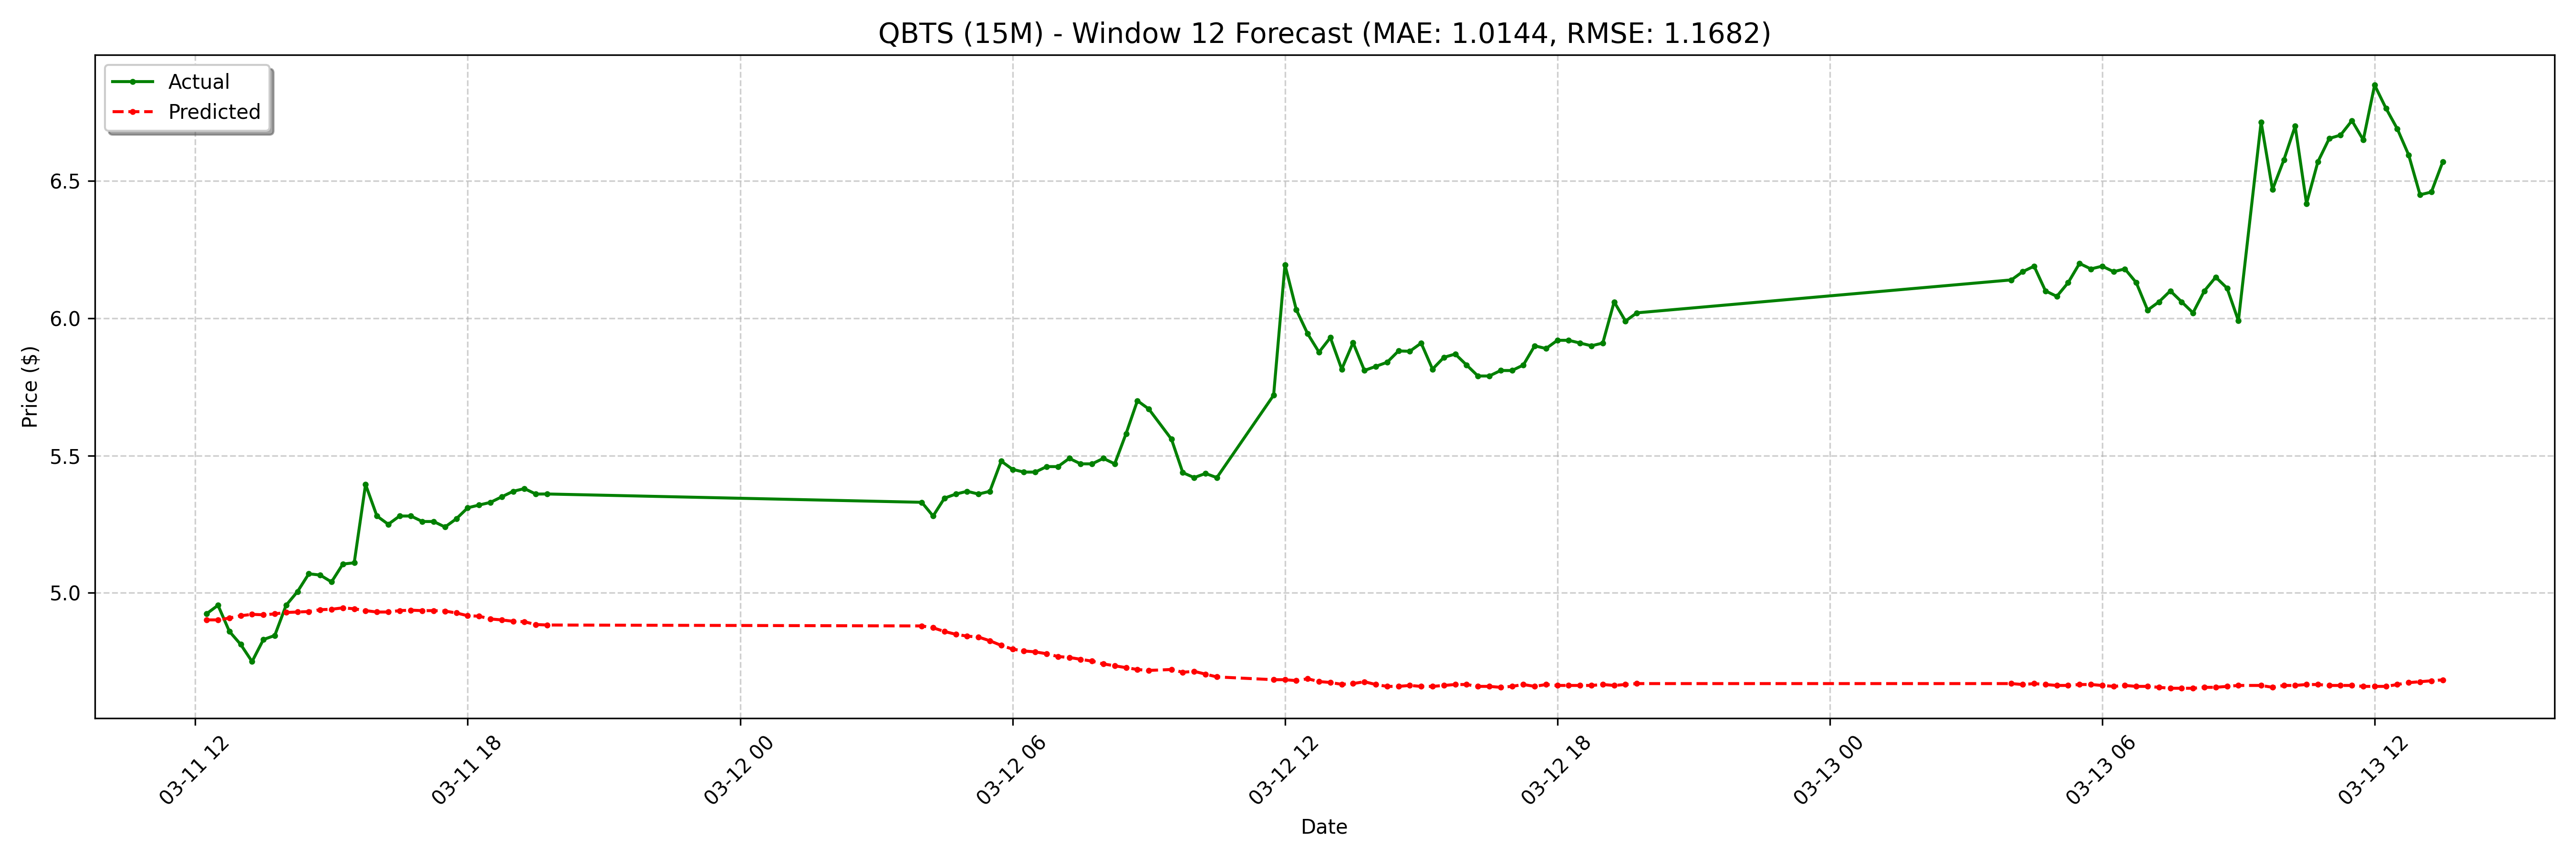

The table this chart was drawn from, first rows:
date, actual, forecast
2025-03-11 12:15:00-04:00, 4.924, 4.902
2025-03-11 12:30:00-04:00, 4.955, 4.902
2025-03-11 12:45:00-04:00, 4.86, 4.908
2025-03-11 13:00:00-04:00, 4.812, 4.917
2025-03-11 13:15:00-04:00, 4.75, 4.922
2025-03-11 13:30:00-04:00, 4.83, 4.92
2025-03-11 13:45:00-04:00, 4.845, 4.924
2025-03-11 14:00:00-04:00, 4.955, 4.929
2025-03-11 14:15:00-04:00, 5.005, 4.93
2025-03-11 14:30:00-04:00, 5.07, 4.932
2025-03-11 14:45:00-04:00, 5.065, 4.939
2025-03-11 15:00:00-04:00, 5.04, 4.94
2025-03-11 15:15:00-04:00, 5.105, 4.946
2025-03-11 15:30:00-04:00, 5.11, 4.942
2025-03-11 15:45:00-04:00, 5.395, 4.935
2025-03-11 16:00:00-04:00, 5.28, 4.93
2025-03-11 16:15:00-04:00, 5.25, 4.93
2025-03-11 16:30:00-04:00, 5.28, 4.935
2025-03-11 16:45:00-04:00, 5.28, 4.937
2025-03-11 17:00:00-04:00, 5.26, 4.935
2025-03-11 17:15:00-04:00, 5.26, 4.935
2025-03-11 17:30:00-04:00, 5.24, 4.934
2025-03-11 17:45:00-04:00, 5.27, 4.927
2025-03-11 18:00:00-04:00, 5.31, 4.917
2025-03-11 18:15:00-04:00, 5.32, 4.915
2025-03-11 18:30:00-04:00, 5.33, 4.905
2025-03-11 18:45:00-04:00, 5.35, 4.902
2025-03-11 19:00:00-04:00, 5.37, 4.897
2025-03-11 19:15:00-04:00, 5.38, 4.895
2025-03-11 19:30:00-04:00, 5.36, 4.885
2025-03-11 19:45:00-04:00, 5.36, 4.883
2025-03-12 04:00:00-04:00, 5.33, 4.88
2025-03-12 04:15:00-04:00, 5.28, 4.873
2025-03-12 04:30:00-04:00, 5.345, 4.859
2025-03-12 04:45:00-04:00, 5.36, 4.849
2025-03-12 05:00:00-04:00, 5.37, 4.843
2025-03-12 05:15:00-04:00, 5.36, 4.839
2025-03-12 05:30:00-04:00, 5.37, 4.826
2025-03-12 05:45:00-04:00, 5.48, 4.809
2025-03-12 06:00:00-04:00, 5.45, 4.795
2025-03-12 06:15:00-04:00, 5.44, 4.789
2025-03-12 06:30:00-04:00, 5.44, 4.785
2025-03-12 06:45:00-04:00, 5.46, 4.778
2025-03-12 07:00:00-04:00, 5.46, 4.768
2025-03-12 07:15:00-04:00, 5.49, 4.765
2025-03-12 07:30:00-04:00, 5.47, 4.758
2025-03-12 07:45:00-04:00, 5.47, 4.751
2025-03-12 08:00:00-04:00, 5.49, 4.741
2025-03-12 08:15:00-04:00, 5.47, 4.735
2025-03-12 08:30:00-04:00, 5.58, 4.728
2025-03-12 08:45:00-04:00, 5.7, 4.721
2025-03-12 09:00:00-04:00, 5.67, 4.718
2025-03-12 09:30:00-04:00, 5.56, 4.721
2025-03-12 09:45:00-04:00, 5.438, 4.711
2025-03-12 10:00:00-04:00, 5.42, 4.714
2025-03-12 10:15:00-04:00, 5.435, 4.704
2025-03-12 10:30:00-04:00, 5.42, 4.694
2025-03-12 11:45:00-04:00, 5.72, 4.684
2025-03-12 12:00:00-04:00, 6.195, 4.684
2025-03-12 12:15:00-04:00, 6.031, 4.681
... 68 more rows
